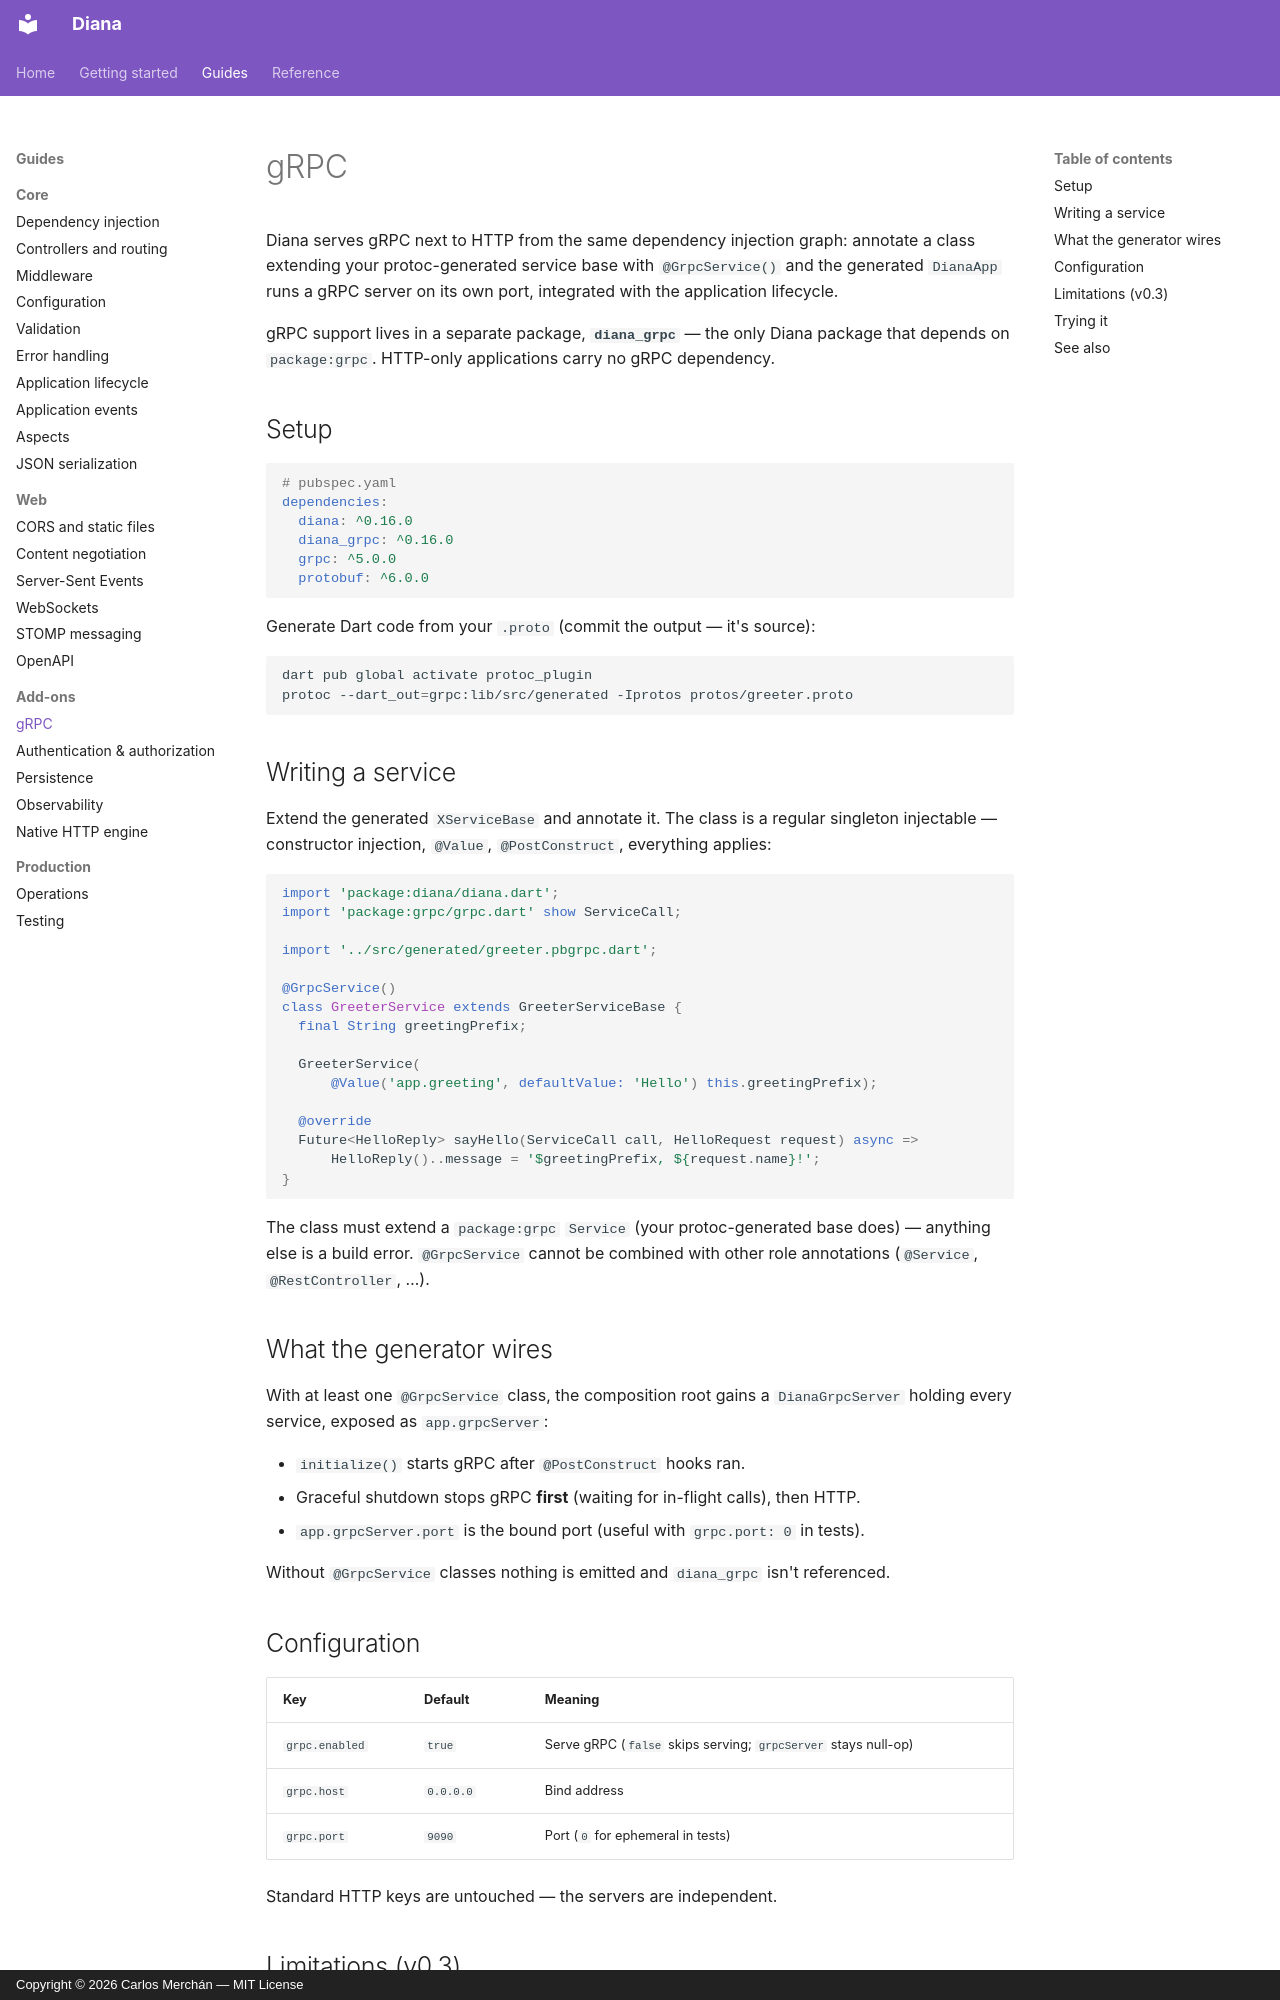

repository: carmonac/diana-be-framework · page: guides/grpc/index.html · generator: mkdocs · copyright: Copyright © 2026 Carlos Merchán — MIT License

# gRPC

Diana serves gRPC next to HTTP from the same dependency injection graph:
annotate a class extending your protoc-generated service base with
`@GrpcService()` and the generated `DianaApp` runs a gRPC server on its
own port, integrated with the application lifecycle.

gRPC support lives in a separate package, **`diana_grpc`** — the only
Diana package that depends on `package:grpc`. HTTP-only applications carry
no gRPC dependency.

## Setup

```yaml
# pubspec.yaml
dependencies:
  diana: ^0.16.0
  diana_grpc: ^0.16.0
  grpc: ^5.0.0
  protobuf: ^6.0.0
```

Generate Dart code from your `.proto` (commit the output — it's source):

```bash
dart pub global activate protoc_plugin
protoc --dart_out=grpc:lib/src/generated -Iprotos protos/greeter.proto
```

## Writing a service

Extend the generated `XServiceBase` and annotate it. The class is a
regular singleton injectable — constructor injection, `@Value`,
`@PostConstruct`, everything applies:

```dart
import 'package:diana/diana.dart';
import 'package:grpc/grpc.dart' show ServiceCall;

import '../src/generated/greeter.pbgrpc.dart';

@GrpcService()
class GreeterService extends GreeterServiceBase {
  final String greetingPrefix;

  GreeterService(
      @Value('app.greeting', defaultValue: 'Hello') this.greetingPrefix);

  @override
  Future<HelloReply> sayHello(ServiceCall call, HelloRequest request) async =>
      HelloReply()..message = '$greetingPrefix, ${request.name}!';
}
```

The class must extend a `package:grpc` `Service` (your protoc-generated
base does) — anything else is a build error. `@GrpcService` cannot be
combined with other role annotations (`@Service`, `@RestController`, …).

## What the generator wires

With at least one `@GrpcService` class, the composition root gains a
`DianaGrpcServer` holding every service, exposed as `app.grpcServer`:

- `initialize()` starts gRPC after `@PostConstruct` hooks ran.
- Graceful shutdown stops gRPC **first** (waiting for in-flight calls),
  then HTTP.
- `app.grpcServer.port` is the bound port (useful with `grpc.port: 0` in
  tests).

Without `@GrpcService` classes nothing is emitted and `diana_grpc` isn't
referenced.

## Configuration

| Key | Default | Meaning |
|---|---|---|
| `grpc.enabled` | `true` | Serve gRPC (`false` skips serving; `grpcServer` stays null-op) |
| `grpc.host` | `0.0.0.0` | Bind address |
| `grpc.port` | `9090` | Port (`0` for ephemeral in tests) |

Standard HTTP keys are untouched — the servers are independent.
